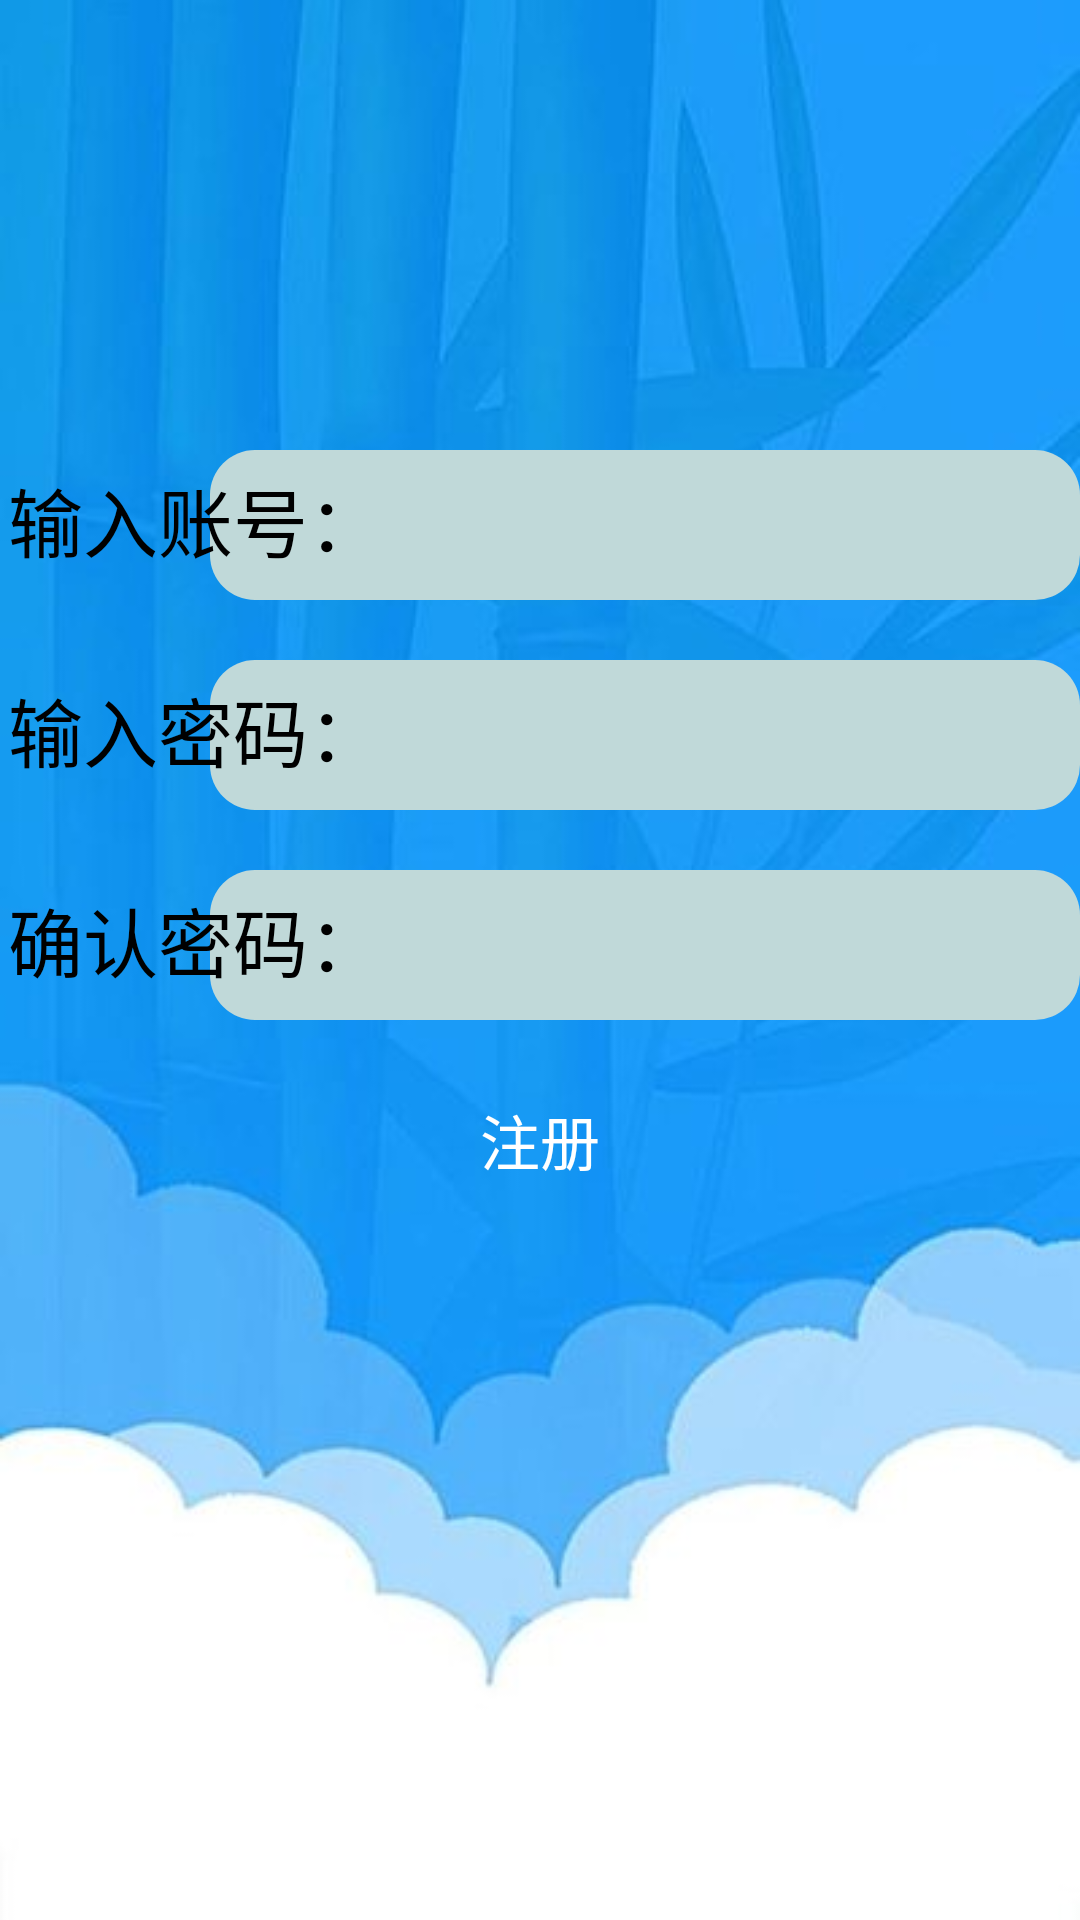

Reconstruct the res/layout file that produces this screen, plus the resources it refers to.
<!-- AndroidManifest.xml: application theme Theme.ChangXingApp2 -->
<!-- res/layout/activity_zhuce.xml -->
<?xml version="1.0" encoding="utf-8"?>
<RelativeLayout xmlns:android="http://schemas.android.com/apk/res/android"
    xmlns:app="http://schemas.android.com/apk/res-auto"
    xmlns:tools="http://schemas.android.com/tools"
    android:layout_width="match_parent"
    android:layout_height="match_parent"
    tools:context=".zhuceActivity"
    android:background="@drawable/z_c">
    <EditText
        android:id="@+id/et_3"
        android:layout_width="290dp"
        android:layout_height="50dp"
        android:layout_marginTop="150dp"
        android:textColor="#FFAD33"
        android:textSize="20sp"
        android:background="@drawable/but_uername"
        android:layout_alignParentRight="true"
        android:paddingLeft="10dp"
        android:paddingRight="10dp"
        android:maxLines="1"/>
    <TextView
        android:id="@+id/tv_2"
        android:layout_width="130dp"
        android:layout_height="50dp"
        android:layout_marginTop="155dp"
        android:gravity="center_horizontal"
        android:text="输入账号："
        android:textColor="#000000"
        android:textSize="25sp"
        />
    <EditText
        android:id="@+id/et_4"
        android:layout_width="290dp"
        android:layout_height="50dp"
        android:layout_marginTop="20dp"
        android:textColor="#FFAD33"
        android:textSize="20sp"
        android:background="@drawable/but_uername"
        android:layout_alignParentRight="true"
        android:layout_below="@id/et_3"
        android:paddingLeft="10dp"
        android:paddingRight="10dp"
        android:maxLines="1"
        android:inputType="textPassword"/>
    <TextView
        android:id="@+id/tv_3"
        android:layout_width="130dp"
        android:layout_height="50dp"
        android:layout_marginTop="20dp"
        android:gravity="center_horizontal"
        android:layout_below="@id/tv_2"
        android:text="输入密码："
        android:textColor="#000000"
        android:textSize="25sp"
        />
    <EditText
        android:id="@+id/et_5"
        android:layout_width="290dp"
        android:layout_height="50dp"
        android:layout_marginTop="20dp"
        android:textColor="#FFAD33"
        android:textSize="20sp"
        android:background="@drawable/but_uername"
        android:layout_alignParentRight="true"
        android:layout_below="@id/et_4"
        android:paddingLeft="10dp"
        android:paddingRight="10dp"
        android:maxLines="1"
        android:inputType="textPassword"/>
    <TextView
        android:id="@+id/tv_4"
        android:layout_width="130dp"
        android:layout_height="50dp"
        android:layout_marginTop="20dp"
        android:gravity="center_horizontal"
        android:layout_below="@id/tv_3"
        android:text="确认密码："
        android:textColor="#000000"
        android:textSize="25sp"
        />
    <Button
        android:id="@+id/bt_zhuce"
        android:layout_width="300dp"
        android:layout_height="40dp"
        android:layout_marginTop="20dp"
        android:layout_below="@id/et_5"
        android:text="注册"
        android:textColor="@color/white"
        android:textSize="20sp"
        android:background="@drawable/btn_2"
        android:layout_centerHorizontal="true"
        />
</RelativeLayout>
<!-- resources referenced by this layout -->
<resources>
  <!-- drawable but_uername (drawable) -->
  <?xml version="1.0" encoding="utf-8"?>
  <shape xmlns:android="http://schemas.android.com/apk/res/android"
      android:shape="rectangle"
      >
      <solid
          android:color="#C0D9D9"/>
      <corners
          android:radius="15dp"/>
  </shape>
  <!-- drawable z_c: jpg bitmap (drawable, 18325 bytes) -->
  <style name="Theme.ChangXingApp2" parent="Theme.MaterialComponents.DayNight.DarkActionBar.Bridge">
          
          <item name="colorPrimary">@color/purple_500</item>
          <item name="colorPrimaryVariant">@color/purple_700</item>
          <item name="colorOnPrimary">@color/white</item>
          
          <item name="colorSecondary">@color/teal_200</item>
          <item name="colorSecondaryVariant">@color/teal_700</item>
          <item name="colorOnSecondary">@color/black</item>
          
          <item name="android:statusBarColor" tools:targetApi="l">?attr/colorPrimaryVariant</item>
          
      </style>
  <!-- not gathered from this repository: default colours our renderer supplied (Android Studio template values) -->
  <color name="purple_500">#FF6200EE</color>
  <color name="purple_700">#FF3700B3</color>
  <color name="teal_200">#FF03DAC5</color>
  <color name="teal_700">#FF018786</color>
  <color name="black">#FF000000</color>
  <color name="white">#FFFFFFFF</color>
</resources>
